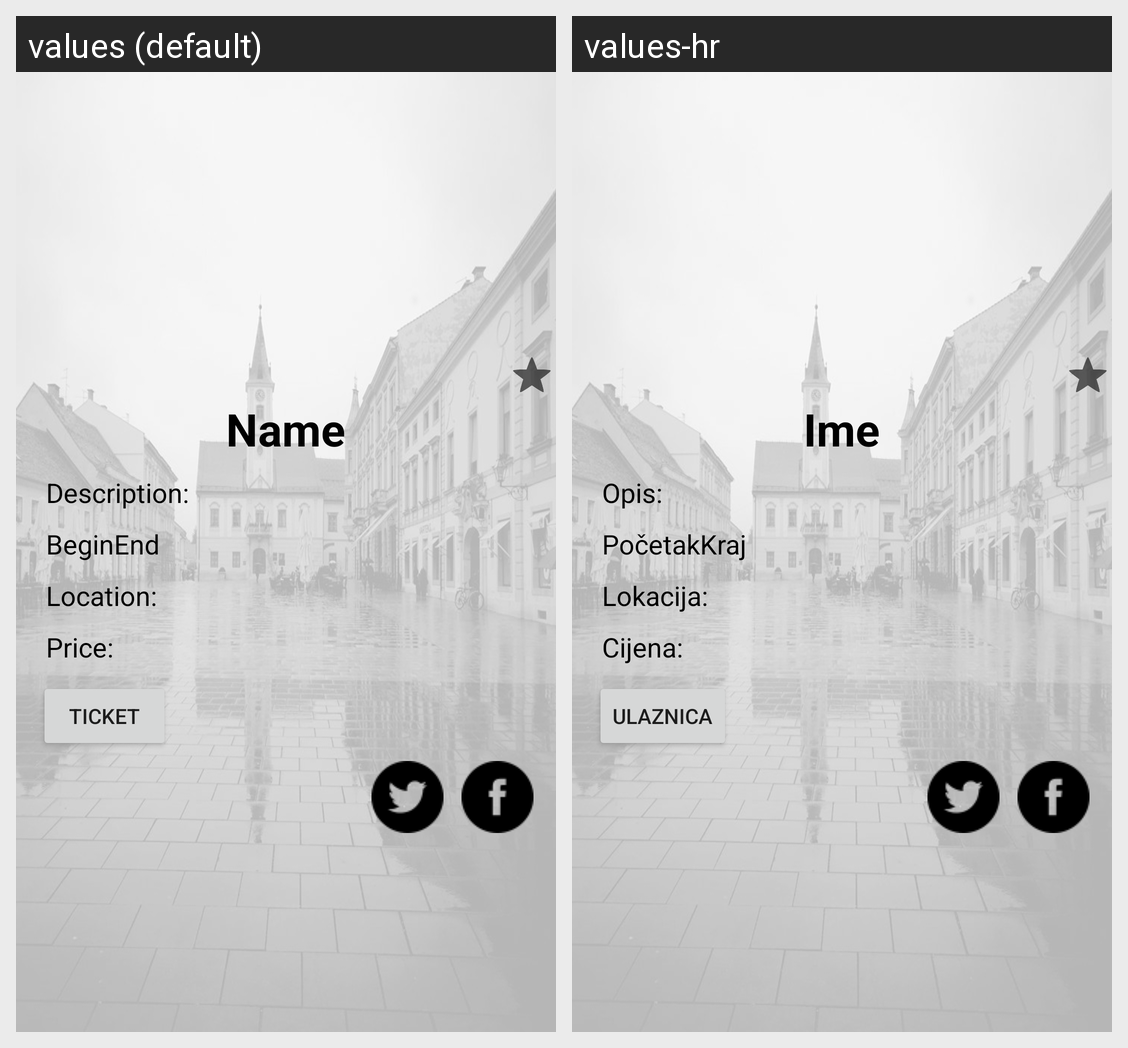

Locale-by-locale string values for the Android screen shown in this grid:
Android screen res/layout/fragment_details.xml rendered under 2 locales, left to right: values (default), values-hr. Device: Nexus 5 (rendered at 1080×1920; each locale shown at half size, 540×960, under a caption strip naming it); theme AppTheme.
Strings drawn on this screen, with the default value and each locale's value (text and hints the layout hard-codes, and strings that could not be matched under every locale, appear in the picture but are not listed):

name
  values: Name
  values-hr: Ime

description
  values: Description:
  values-hr: Opis:

begin
  values: Begin
  values-hr: Početak

end
  values: End
  values-hr: Kraj

location
  values: Location:
  values-hr: Lokacija:

price
  values: Price:
  values-hr: Cijena:

link
  values: Ticket
  values-hr: Ulaznica
